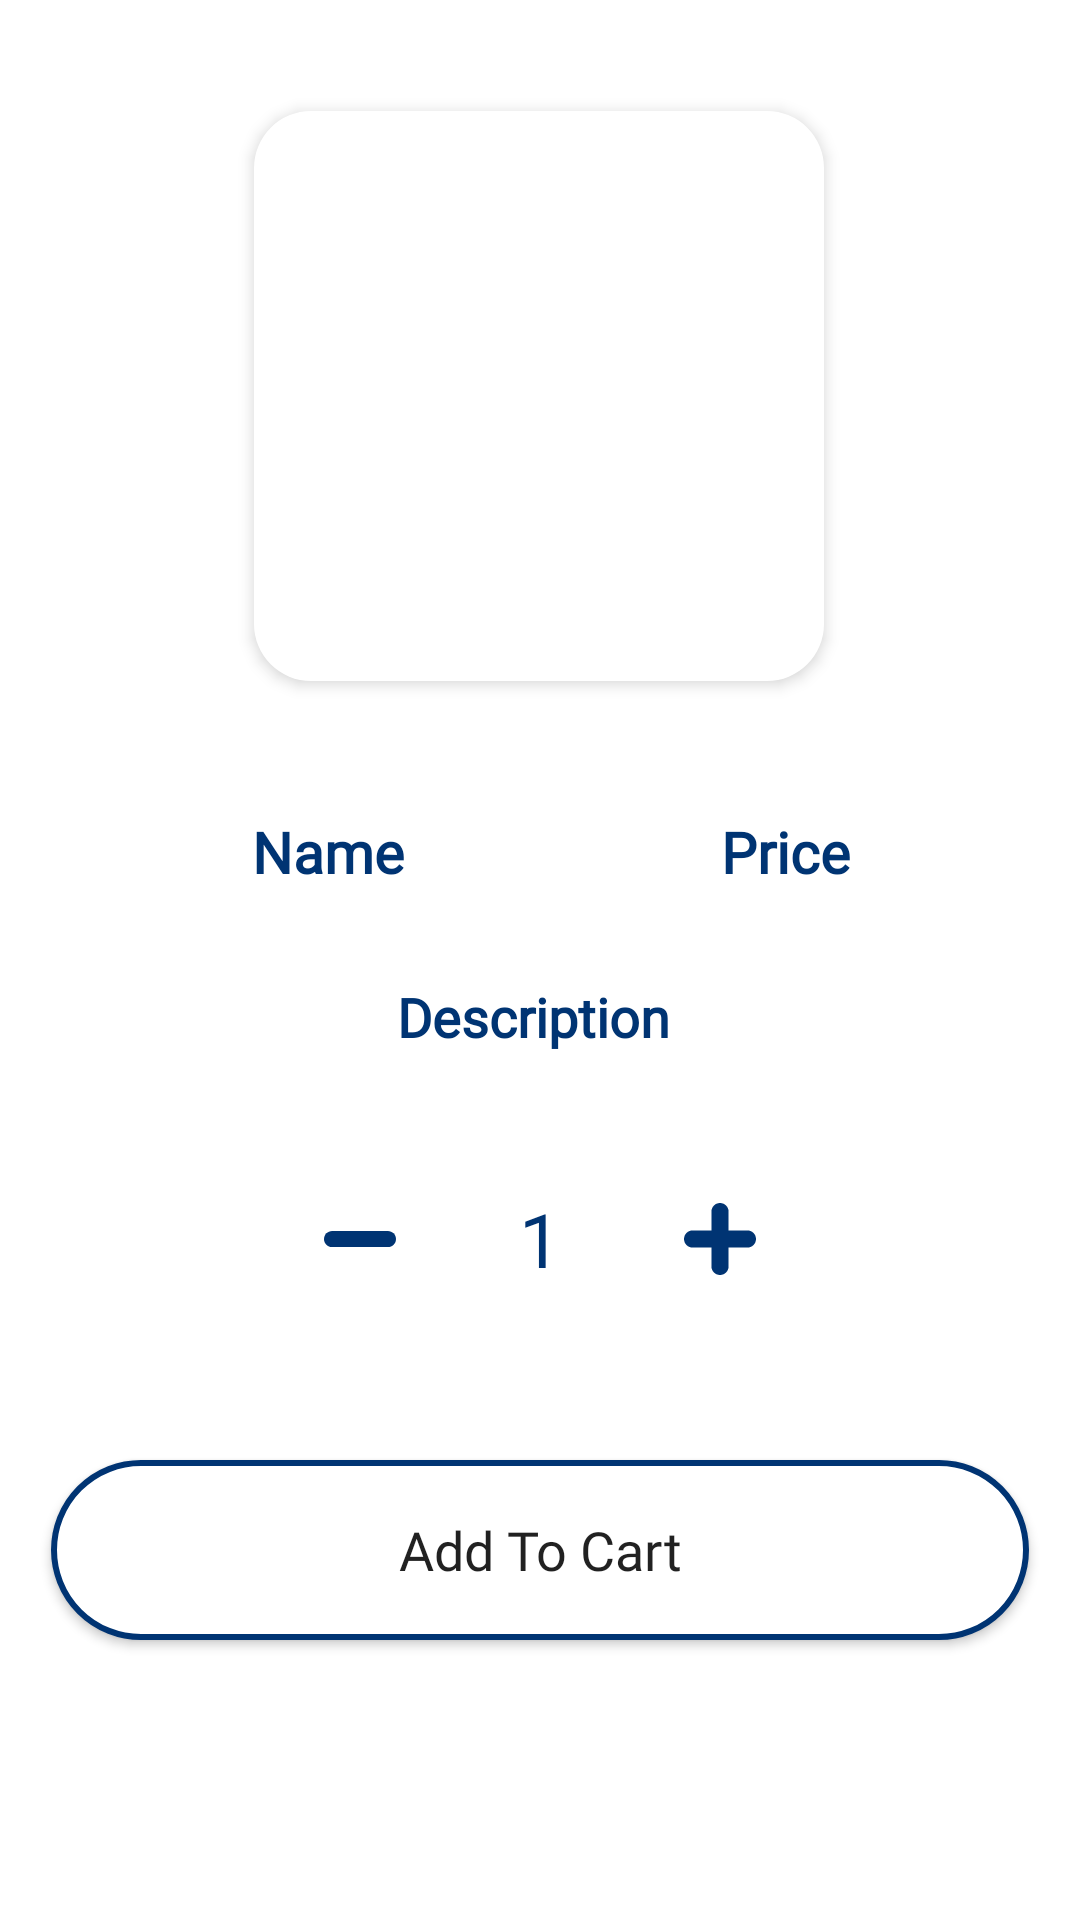

The Android layout XML behind this screen, and the referenced resources:
<!-- AndroidManifest.xml: application theme Theme.PetLand -->
<!-- res/layout/fragment_product_details.xml -->
<?xml version="1.0" encoding="utf-8"?>
<ScrollView xmlns:android="http://schemas.android.com/apk/res/android"
    xmlns:app="http://schemas.android.com/apk/res-auto"
    xmlns:tools="http://schemas.android.com/tools"
    android:layout_width="match_parent"
    android:focusable="true"
    android:clickable="true"
    android:layout_height="match_parent"

    android:fillViewport="true">

    <androidx.constraintlayout.widget.ConstraintLayout
        android:layout_width="match_parent"
        android:layout_height="match_parent"
        android:background="@color/white">


        <com.google.android.material.imageview.ShapeableImageView
            android:id="@+id/image"
            android:layout_width="200dp"

            android:layout_height="200dp"
            android:layout_marginTop="32dp"

            android:background="@color/white"
            android:cropToPadding="false"
            android:elevation="3dp"
            android:padding="5dp"

            android:scaleType="centerCrop"
            app:layout_constraintEnd_toEndOf="parent"
            app:layout_constraintHorizontal_bias="0.498"
            app:layout_constraintStart_toStartOf="parent"
            app:layout_constraintTop_toTopOf="parent"
            app:shapeAppearance="@style/ProductRadius" />

        <Button
            android:id="@+id/button"
            android:layout_width="match_parent"
            android:layout_height="wrap_content"
            android:layout_margin="17dp"
            android:layout_marginTop="28dp"
            android:background="@drawable/bg_fields"
            android:fontFamily="@font/montserrat_bold"
            android:minHeight="60dp"
            android:text="Add To Cart"
            android:textAllCaps="false"
            android:textSize="18sp"
            app:layout_constraintEnd_toEndOf="parent"
            app:layout_constraintHorizontal_bias="0.498"
            app:layout_constraintStart_toStartOf="parent"
            app:layout_constraintTop_toBottomOf="@+id/linearLayout2" />

        <LinearLayout
            android:id="@+id/linearLayout3"
            android:layout_width="wrap_content"
            android:layout_height="wrap_content"
            android:layout_margin="10dp"
            android:orientation="horizontal"
            app:layout_constraintEnd_toEndOf="parent"
            app:layout_constraintStart_toStartOf="parent"
            app:layout_constraintTop_toBottomOf="@+id/button">


        </LinearLayout>

        <LinearLayout
            android:id="@+id/linearLayout2"
            android:layout_width="match_parent"
            android:layout_height="wrap_content"
            android:layout_marginTop="24dp"
            android:gravity="center"
            android:orientation="vertical"

            android:paddingStart="25dp"
            android:paddingEnd="25dp"
            android:paddingBottom="10dp"
            app:layout_constraintEnd_toEndOf="parent"
            app:layout_constraintHorizontal_bias="0.0"
            app:layout_constraintStart_toStartOf="parent"
            app:layout_constraintTop_toBottomOf="@+id/image">

            <LinearLayout
                android:layout_width="match_parent"
                android:layout_height="wrap_content"
                android:layout_margin="5dp"
                android:orientation="horizontal">

                <TextView
                    android:id="@+id/name"
                    android:layout_width="0dp"
                    android:layout_height="match_parent"
                    android:layout_weight="1.2"
                    android:fontFamily="@font/montserrat_bold"
                    android:gravity="center"
                    android:padding="10dp"
                    android:text="Name "
                    android:textColor="@color/primary"
                    android:textSize="19sp"
                    android:textStyle="bold" />

                <TextView
                    android:id="@+id/price"
                    android:layout_width="0dp"
                    android:layout_height="match_parent"
                    android:layout_weight="1"
                    android:fontFamily="@font/montserrat_bold"
                    android:gravity="center"
                    android:padding="10dp"
                    android:text="Price"
                    android:textColor="@color/primary"
                    android:textSize="19sp"
                    android:textStyle="bold" />

            </LinearLayout>


            <LinearLayout
                android:layout_width="match_parent"
                android:layout_height="wrap_content"
                android:layout_margin="5dp"
                android:orientation="horizontal">

                <TextView
                    android:id="@+id/description"
                    android:layout_width="0dp"
                    android:layout_height="match_parent"
                    android:layout_weight="1"
                    android:fontFamily="@font/montserrat_bold"
                    android:gravity="center"
                    android:padding="10dp"
                    android:text="Description "
                    android:textColor="@color/primary"
                    android:textSize="18sp"
                    android:textStyle="bold" />

            </LinearLayout>


            <LinearLayout
                android:layout_width="wrap_content"
                android:layout_height="wrap_content"
                android:layout_margin="10dp"
                android:background="@drawable/bg_fields_no_stroke_more_radius"
                android:clipToOutline="false"
                android:elevation="3dp"

                android:gravity="center"
                android:orientation="horizontal"
                android:padding="10dp">

                <ImageButton
                    android:id="@+id/minus"
                    android:layout_width="60dp"
                    android:layout_height="match_parent"
                    android:layout_weight="2"
                    android:background="@color/white"

                    android:gravity="center"
                    android:padding="10dp"
                    android:src="@drawable/ic_minus"
                    android:textSize="18sp" />

                <TextView
                    android:id="@+id/count"
                    android:layout_width="60dp"
                    android:layout_height="wrap_content"
                    android:layout_weight="2"
                    android:clipToOutline="true"
                    android:fontFamily="@font/montserrat_bold"
                    android:gravity="center"

                    android:padding="10dp"
                    android:src="@drawable/plus"
                    android:text="1"
                    android:textColor="@color/primary"
                    android:textSize="25sp" />

                <ImageButton
                    android:id="@+id/add"
                    android:layout_width="60dp"
                    android:layout_height="match_parent"
                    android:layout_weight="2"
                    android:background="@color/white"
                    android:fontFamily="@font/lato_regular"
                    android:gravity="center"
                    android:padding="10dp"

                    android:src="@drawable/ic_add"
                    android:textSize="18sp" />
            </LinearLayout>
        </LinearLayout>


    </androidx.constraintlayout.widget.ConstraintLayout>
</ScrollView>
<!-- resources referenced by this layout -->
<resources>
  <color name="primary">#003473</color>
  <color name="white">#fff</color>
  <!-- drawable bg_fields (drawable) -->
  <?xml version="1.0" encoding="utf-8"?>
  <shape xmlns:android="http://schemas.android.com/apk/res/android"
      android:shape="rectangle">
      <solid android:color="@color/white"/>
      <corners android:radius="40dp"/>
      <padding android:bottom="12dp" android:left="15dp" android:right="15dp" android:top="12dp"/>
      <stroke android:width="2dp" android:color="@color/primary" />
  
  </shape>
  <!-- drawable ic_add (drawable) -->
  <vector android:autoMirrored="true" android:height="24dp"
      android:viewportHeight="42" android:viewportWidth="42"
      android:width="24dp" xmlns:android="http://schemas.android.com/apk/res/android">
      <path android:fillColor="@color/primary" android:pathData="M37.059,16H26V4.941C26,2.224 23.718,0 21,0s-5,2.224 -5,4.941V16H4.941C2.224,16 0,18.282 0,21s2.224,5 4.941,5H16v11.059C16,39.776 18.282,42 21,42s5,-2.224 5,-4.941V26h11.059C39.776,26 42,23.718 42,21S39.776,16 37.059,16z"/>
  </vector>
  <!-- drawable ic_minus (drawable) -->
  <vector android:autoMirrored="true" android:height="24dp"
      android:viewportHeight="52.161" android:viewportWidth="52.161"
      android:width="24dp" xmlns:android="http://schemas.android.com/apk/res/android">
      <path android:fillColor="@color/primary" android:pathData="M52.161,26.081c0,3.246 -2.63,5.875 -5.875,5.875H5.875C2.63,31.956 0,29.327 0,26.081l0,0c0,-3.245 2.63,-5.875 5.875,-5.875h40.411C49.531,20.206 52.161,22.835 52.161,26.081L52.161,26.081z"/>
  </vector>
  <style name="ProductRadius" parent="">
          <item name="cornerSize">10%</item>
      </style>
  <style name="Theme.PetLand" parent="Theme.MaterialComponents.DayNight.NoActionBar">
          
          <item name="colorPrimary">@color/primary</item>
          <item name="colorPrimaryVariant">@color/primary</item>
          <item name="colorOnPrimary">@color/white</item>
          
  
          
          <item name="android:statusBarColor" tools:targetApi="l">@color/primary</item>
          
  
      </style>
</resources>
